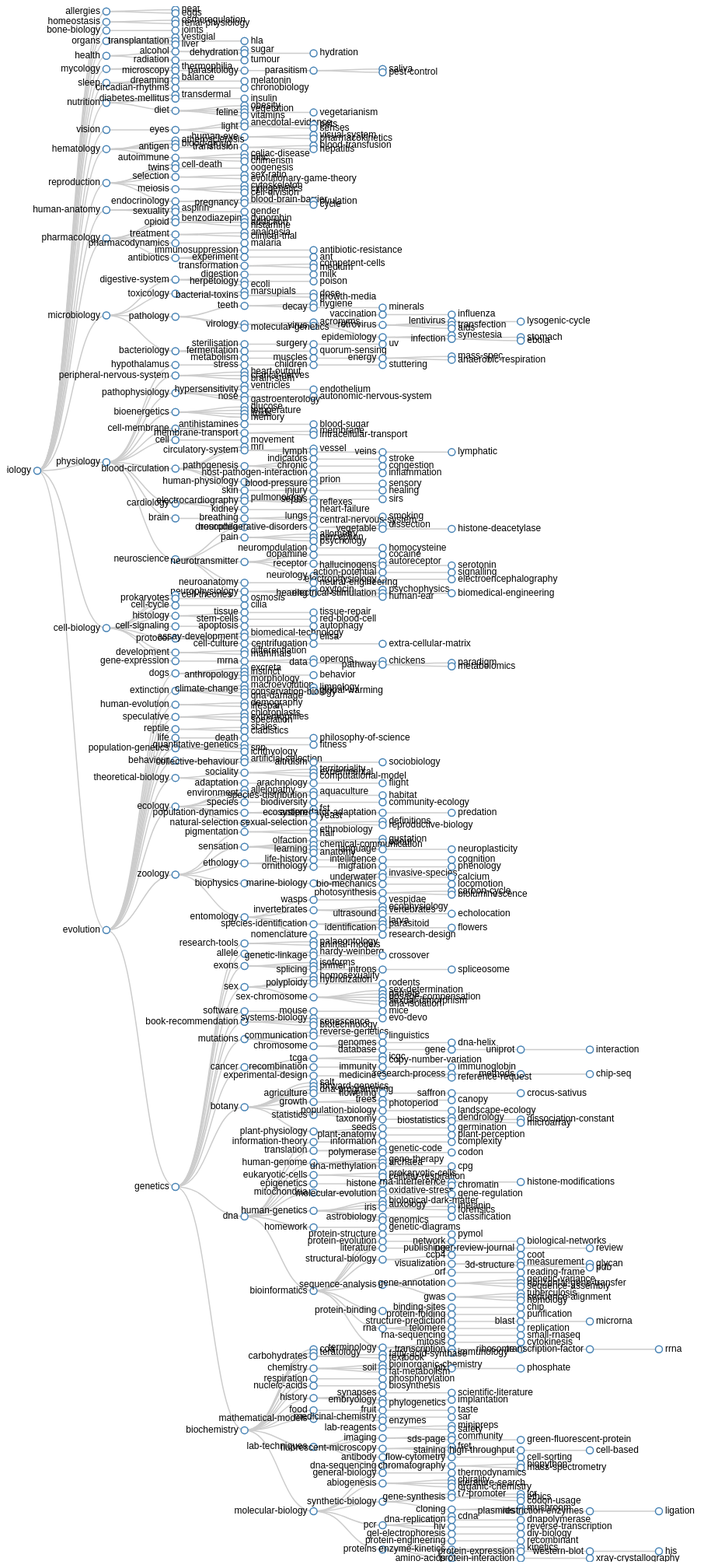
D3 v3 page, settled after 480 driven frames (8 s of simulated time); the page loaded 1 data file(s).



var width = 960,
    height = 2000;

var tree = d3.layout.tree()
    .size([height, width - 160]);

var diagonal = d3.svg.diagonal()
    .projection(function(d) { return [d.y, d.x]; });

var svg = d3.select("body").append("svg")
    .attr("width", width)
    .attr("height", height)
  .append("g")
    .attr("transform", "translate(40,0)");

d3.json("stackExchangeBiology.json", function(error, json) {
  if (error) throw error;

  var nodes = tree.nodes(json),
      links = tree.links(nodes);

  var link = svg.selectAll("path.link")
      .data(links)
    .enter().append("path")
      .attr("class", "link")
      .attr("d", diagonal);

  var node = svg.selectAll("g.node")
      .data(nodes)
    .enter().append("g")
      .attr("class", "node")
      .attr("transform", function(d) { return "translate(" + d.y + "," + d.x + ")"; })

  node.append("circle")
      .attr("r", 4.5);

  node.append("text")
      .attr("dx", function(d) { return d.children ? -8 : 8; })
      .attr("dy", 3)
      .attr("text-anchor", function(d) { return d.children ? "end" : "start"; })
      .text(function(d) { return d.name; });
});

d3.select(self.frameElement).style("height", height + "px");



### data: stackExchangeBiology.json
{
 "name": "human-biology",
 "children": [
  {
   "name": "allergies",
   "children": [
    "{... 2 keys}",
    "{... 2 keys}"
   ]
  },
  {
   "name": "homeostasis",
   "children": [
    "{... 2 keys}",
    "{... 2 keys}"
   ]
  },
  {
   "name": "bone-biology",
   "children": [
    "{... 2 keys}"
   ]
  },
  {
   "name": "organs",
   "children": [
    "{... 2 keys}",
    "{... 2 keys}",
    "{... 2 keys}"
   ]
  },
  {
   "name": "health",
   "children": [
    "{... 2 keys}",
    "{... 2 keys}"
   ]
  },
  {
   "name": "mycology",
   "children": [
    "{... 2 keys}",
    "{... 2 keys}"
   ]
  },
  {
   "name": "sleep",
   "children": [
    "{... 2 keys}",
    "{... 2 keys}",
    "{... 2 keys}"
   ]
  },
  {
   "name": "nutrition",
   "children": [
    "{... 2 keys}",
    "{... 2 keys}",
    "{... 2 keys}"
   ]
  },
  "... 9 more items"
 ]
}